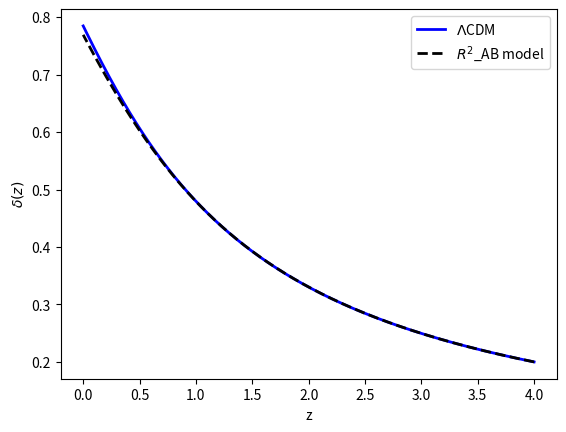

Python code for this plot:
#!/usr/bin/env python3
# -*- coding: utf-8 -*-
"""
Created on Fri May 17 14:11:05 2024

@author: usuario
"""

# Bibliotecas:
import numpy as np
from scipy.integrate import solve_ivp
import matplotlib.pyplot as plt
import pandas as pd


# Parâmetros:

# Condições iniciais
ti = 0.2
O_r0 = 0
mu = 10**(-7)
k = 0.125

# t é o fator de escala
t = np.linspace(ti, 1, 1000)

# z é o redshift
z = 1/t - 1


# Modelo LCDM:
def Den_RG(t, y, H0, O_m0):
    D_RG  = y[0]
    dD_RG = y[1]

    O_m = O_m0*t**(-3)
    O_r = O_r0*t**(-4)
    O_L = 1 - O_m0

    H_RG = H0*np.sqrt(O_m + O_r + O_L)
    dH_RG = - (H_RG/t) - 0.5*(H0/t)*(H0/H_RG)*(O_m + 2*O_r - 2*O_L)

    faux1 = 3*H0**2
    faux2 = 2*(t**2)*(H_RG**2)

    ddD_RG = - ((3/t) + (dH_RG/H_RG))*dD_RG + (faux1/faux2)*O_m*D_RG
    return [dD_RG, ddD_RG]

def solD(H0, O_m0):
    # Espaço de integração:
    t_span = [ti, 1]
    t = np.linspace(ti, 1, 1000)

    # Condições iniciais:
    y0 = [ti, 1]

    # Solução:
    sol = solve_ivp(Den_RG, t_span, y0, t_eval=t, method='LSODA', args=(H0, O_m0))
    D = sol.y[0]
    return D

#print(solD(70, 0.3))

# Modelo AB-f(R):
def Den_AB(t, y, H0, O_m0, b):
    H_AB   = y[0]
    dH_AB  = y[1]
    ddH_AB = y[2]
    D_AB   = y[3]
    dD_AB  = y[4]

    O_m = O_m0*t**(-3)
    O_r = O_r0*t**(-4)

    R_vac = 12*H0**2  # R_vac abaixo da eq 32
    e_AB = R_vac/np.log(1 + np.exp(2*b))  # eq 32
    M2 = e_AB/mu

    R_AB = 6*H_AB*(2*H_AB + t*dH_AB)
    alpha = (R_AB/e_AB) - b  # argumento do cosh

    if abs(alpha) < 25:
      s = 1/np.cosh(alpha)
    else:
      s = 0

    A = (H0**2)*(3*O_m + 4*O_r)
    B = (2*t*H_AB*dH_AB*R_AB)/(3*M2)
    C = t*H_AB*dH_AB*(np.tanh(alpha) + 1)

    c1 = 6*(t**2)*(H_AB**2)/e_AB
    c2 = ddH_AB + ((dH_AB**2)/H_AB) + (5*dH_AB/t)

    if abs(alpha) < 15:
      D = ((c1*c2*s)**2)*np.tanh(alpha)
    else:
      D = 0

    if abs(alpha) < 15:
      E = 6*(t**3)*(H_AB**3)*((1/(3*M2)) + (0.5*s*s/e_AB))
    else:
      E = 6*(t**3)*(H_AB**3)*(1/(3*M2))
    F = (11*dH_AB**2/(t*H_AB)) + (dH_AB**3/(H_AB**2)) + (6*ddH_AB/t) + (4*dH_AB*ddH_AB/H_AB)
    dddH_AB = - ((A + B + C - D)/E) - F

    fR = 0.5*(1 + np.tanh(alpha)) + R_AB/(3*M2)
    fRR= (0.5/e_AB)*s**2 + 1/(3*M2)

    R_0 = R_vac
    alpha_0 = (R_0/e_AB) - b

    fR_0 = 0.5*(1 + np.tanh(alpha_0)) + (R_0/(3*M2))
    fRR_0 = (0.5/e_AB)*((1/np.cosh(alpha_0))**2) + (1/3*M2)

    gaux3 = 9e6*(k*k/(t*t))*(fRR/fR)*(fR_0/fRR_0)
    #gaux3 = (fRR/fR)*(k/t)**2
    Geffn = (1/fR)*(1 + 4*gaux3)/(1 + 3*gaux3)

    fAB1 = 3*Geffn*H0**2
    fAB2 = 2*t*t*H_AB*H_AB

    ddD_AB = - ((3/t) + (dH_AB/H_AB))*dD_AB + (fAB1/fAB2)*O_m*D_AB
    return [dH_AB, ddH_AB, dddH_AB, dD_AB, ddD_AB]

def sol_DAB(H0, O_m0, b):
    #Integração:
    t_span = [ti, 1]
    t = np.linspace(ti, 1, 1000)

    # Condições iniciais:
    O_mi = O_m0*ti**(-3)
    O_ri = O_r0*ti**(-4)
    O_L = 1 - O_m0
    Hi = H0*np.sqrt(O_mi + O_ri + O_L)
    dHi = - ((H0**2)/(2*ti*Hi))*(3*O_mi + 4*O_ri)
    ddHi = 0.5*(H0/(ti*Hi))**2*(Hi + ti*dHi)*(3*O_mi + 4*O_ri) + 0.5*(H0/(ti*Hi))**2*Hi*(9*O_mi + 16*O_ri)
    y0 = [Hi, dHi, ddHi, ti, 1]

    # Solução:
    sol = solve_ivp(Den_AB, t_span, y0, t_eval=t, method='LSODA', rtol = 10**(-6), args=(H0, O_m0, b))
    D_AB  = sol.y[3]
    return D_AB

#print(Sol_DAB(70, 0.3, 2))



plt.plot(z, solD(70, 0.3), color='blue', linewidth = 2, label='$\Lambda$CDM')
plt.plot(z, sol_DAB(70, 0.3, 1.6), color='black', linewidth = 2, label='$R^2$_AB model', linestyle = '--')
plt.legend()
plt.xlabel('z')
plt.ylabel('$\delta(z)$')
#plt.savefig('fsig8(z).png', dpi=520, format='png', bbox_inches='tight')
plt.show()
